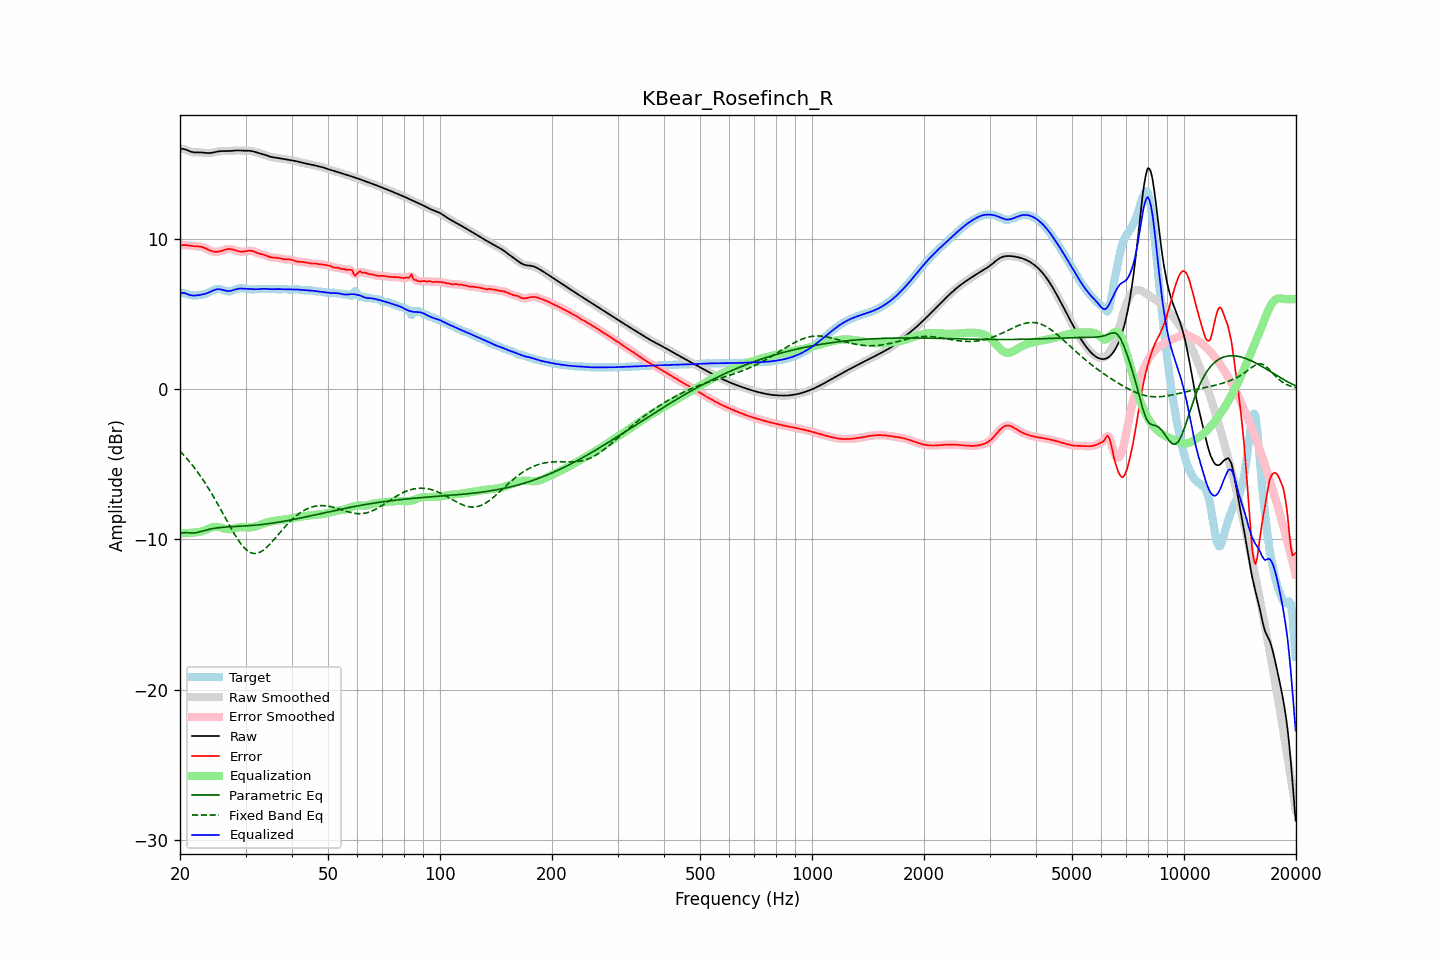

The table this chart was drawn from, first rows:
frequency, raw, error, smoothed, error_smoothed, equalization, parametric_eq, fixed_band_eq, equalized_raw, equalized_smoothed, target
20.00, 16.00, 9.58, 16.00, 9.58, -9.60, -9.58, -4.12, 6.40, 6.40, 6.42
20.20, 16.01, 9.59, 16.00, 9.59, -9.59, -9.57, -4.23, 6.41, 6.41, 6.42
20.40, 16.00, 9.60, 15.99, 9.60, -9.59, -9.55, -4.34, 6.41, 6.41, 6.40
20.61, 15.98, 9.60, 15.97, 9.60, -9.58, -9.55, -4.46, 6.39, 6.39, 6.38
20.81, 15.93, 9.59, 15.93, 9.59, -9.58, -9.54, -4.58, 6.36, 6.36, 6.34
21.02, 15.88, 9.57, 15.89, 9.57, -9.57, -9.55, -4.70, 6.32, 6.32, 6.31
21.23, 15.84, 9.56, 15.84, 9.56, -9.56, -9.56, -4.83, 6.28, 6.28, 6.28
21.44, 15.80, 9.54, 15.80, 9.54, -9.55, -9.57, -4.96, 6.25, 6.25, 6.26
21.66, 15.78, 9.53, 15.78, 9.53, -9.54, -9.57, -5.09, 6.24, 6.24, 6.25
21.87, 15.77, 9.52, 15.77, 9.52, -9.53, -9.56, -5.23, 6.23, 6.24, 6.25
22.09, 15.76, 9.51, 15.76, 9.51, -9.52, -9.55, -5.37, 6.24, 6.24, 6.25
22.31, 15.76, 9.51, 15.76, 9.51, -9.51, -9.53, -5.52, 6.26, 6.25, 6.26
22.54, 15.77, 9.50, 15.77, 9.50, -9.49, -9.50, -5.67, 6.27, 6.27, 6.26
22.76, 15.76, 9.49, 15.76, 9.49, -9.47, -9.47, -5.82, 6.29, 6.29, 6.28
22.99, 15.76, 9.46, 15.76, 9.46, -9.44, -9.44, -5.98, 6.31, 6.31, 6.30
23.22, 15.74, 9.42, 15.74, 9.42, -9.41, -9.41, -6.14, 6.34, 6.34, 6.32
23.45, 15.73, 9.38, 15.73, 9.38, -9.37, -9.38, -6.30, 6.37, 6.37, 6.36
23.69, 15.72, 9.33, 15.72, 9.32, -9.32, -9.36, -6.47, 6.40, 6.40, 6.40
23.92, 15.72, 9.27, 15.72, 9.27, -9.28, -9.33, -6.64, 6.45, 6.45, 6.45
24.16, 15.73, 9.23, 15.73, 9.23, -9.23, -9.31, -6.82, 6.49, 6.50, 6.50
24.40, 15.74, 9.19, 15.74, 9.19, -9.20, -9.28, -7.00, 6.55, 6.55, 6.56
24.65, 15.77, 9.16, 15.77, 9.16, -9.17, -9.26, -7.18, 6.59, 6.59, 6.61
24.89, 15.79, 9.15, 15.79, 9.15, -9.16, -9.25, -7.37, 6.63, 6.63, 6.65
25.14, 15.82, 9.15, 15.82, 9.15, -9.16, -9.23, -7.55, 6.66, 6.66, 6.67
25.39, 15.84, 9.16, 15.83, 9.16, -9.17, -9.22, -7.74, 6.67, 6.66, 6.68
25.65, 15.85, 9.19, 15.85, 9.19, -9.19, -9.20, -7.94, 6.65, 6.65, 6.66
25.91, 15.85, 9.22, 15.85, 9.22, -9.22, -9.19, -8.13, 6.63, 6.63, 6.64
26.16, 15.86, 9.25, 15.85, 9.25, -9.25, -9.18, -8.33, 6.60, 6.60, 6.60
26.43, 15.85, 9.29, 15.85, 9.29, -9.28, -9.17, -8.52, 6.57, 6.57, 6.56
26.69, 15.85, 9.32, 15.85, 9.32, -9.30, -9.17, -8.72, 6.55, 6.55, 6.54
26.96, 15.85, 9.34, 15.85, 9.33, -9.32, -9.16, -8.91, 6.54, 6.54, 6.52
27.23, 15.86, 9.34, 15.86, 9.34, -9.32, -9.15, -9.11, 6.54, 6.54, 6.52
27.50, 15.87, 9.32, 15.87, 9.32, -9.31, -9.15, -9.30, 6.56, 6.56, 6.55
27.77, 15.88, 9.30, 15.88, 9.30, -9.29, -9.14, -9.48, 6.59, 6.59, 6.58
28.05, 15.89, 9.26, 15.89, 9.26, -9.26, -9.14, -9.66, 6.63, 6.63, 6.62
28.33, 15.89, 9.23, 15.89, 9.23, -9.23, -9.13, -9.83, 6.66, 6.66, 6.67
28.62, 15.90, 9.20, 15.89, 9.20, -9.21, -9.13, -10.00, 6.69, 6.69, 6.70
28.90, 15.89, 9.17, 15.89, 9.17, -9.19, -9.12, -10.16, 6.70, 6.70, 6.72
29.19, 15.89, 9.16, 15.89, 9.16, -9.18, -9.11, -10.30, 6.71, 6.71, 6.73
29.48, 15.88, 9.15, 15.88, 9.16, -9.18, -9.11, -10.43, 6.70, 6.70, 6.73
29.78, 15.88, 9.17, 15.88, 9.17, -9.18, -9.10, -10.56, 6.70, 6.70, 6.71
30.08, 15.88, 9.19, 15.88, 9.19, -9.19, -9.09, -10.66, 6.69, 6.69, 6.69
30.38, 15.88, 9.21, 15.88, 9.21, -9.20, -9.09, -10.75, 6.68, 6.68, 6.67
30.68, 15.88, 9.22, 15.88, 9.22, -9.20, -9.08, -10.82, 6.68, 6.68, 6.65
30.99, 15.87, 9.22, 15.86, 9.22, -9.19, -9.07, -10.88, 6.67, 6.67, 6.64
31.30, 15.85, 9.20, 15.84, 9.20, -9.18, -9.06, -10.91, 6.66, 6.66, 6.64
31.61, 15.82, 9.17, 15.82, 9.17, -9.16, -9.05, -10.93, 6.66, 6.66, 6.65
31.93, 15.79, 9.12, 15.79, 9.12, -9.13, -9.05, -10.93, 6.66, 6.66, 6.66
32.24, 15.76, 9.08, 15.76, 9.08, -9.10, -9.04, -10.92, 6.66, 6.66, 6.67
32.57, 15.72, 9.04, 15.73, 9.05, -9.06, -9.02, -10.88, 6.66, 6.67, 6.68
32.89, 15.70, 9.01, 15.70, 9.01, -9.02, -9.01, -10.84, 6.68, 6.68, 6.68
33.22, 15.67, 8.99, 15.67, 8.99, -8.98, -9.00, -10.77, 6.69, 6.69, 6.68
33.55, 15.64, 8.96, 15.63, 8.96, -8.94, -8.99, -10.70, 6.69, 6.69, 6.68
33.89, 15.60, 8.92, 15.60, 8.92, -8.91, -8.98, -10.61, 6.69, 6.69, 6.68
34.23, 15.56, 8.88, 15.56, 8.88, -8.87, -8.96, -10.52, 6.68, 6.68, 6.68
34.57, 15.52, 8.84, 15.52, 8.84, -8.84, -8.95, -10.41, 6.67, 6.67, 6.68
34.92, 15.48, 8.80, 15.48, 8.80, -8.82, -8.93, -10.30, 6.66, 6.67, 6.68
35.27, 15.46, 8.78, 15.46, 8.78, -8.80, -8.92, -10.19, 6.66, 6.66, 6.68
35.62, 15.44, 8.76, 15.44, 8.77, -8.78, -8.90, -10.07, 6.66, 6.66, 6.67
35.97, 15.42, 8.76, 15.42, 8.76, -8.76, -8.89, -9.94, 6.67, 6.67, 6.66
... 635 more rows
